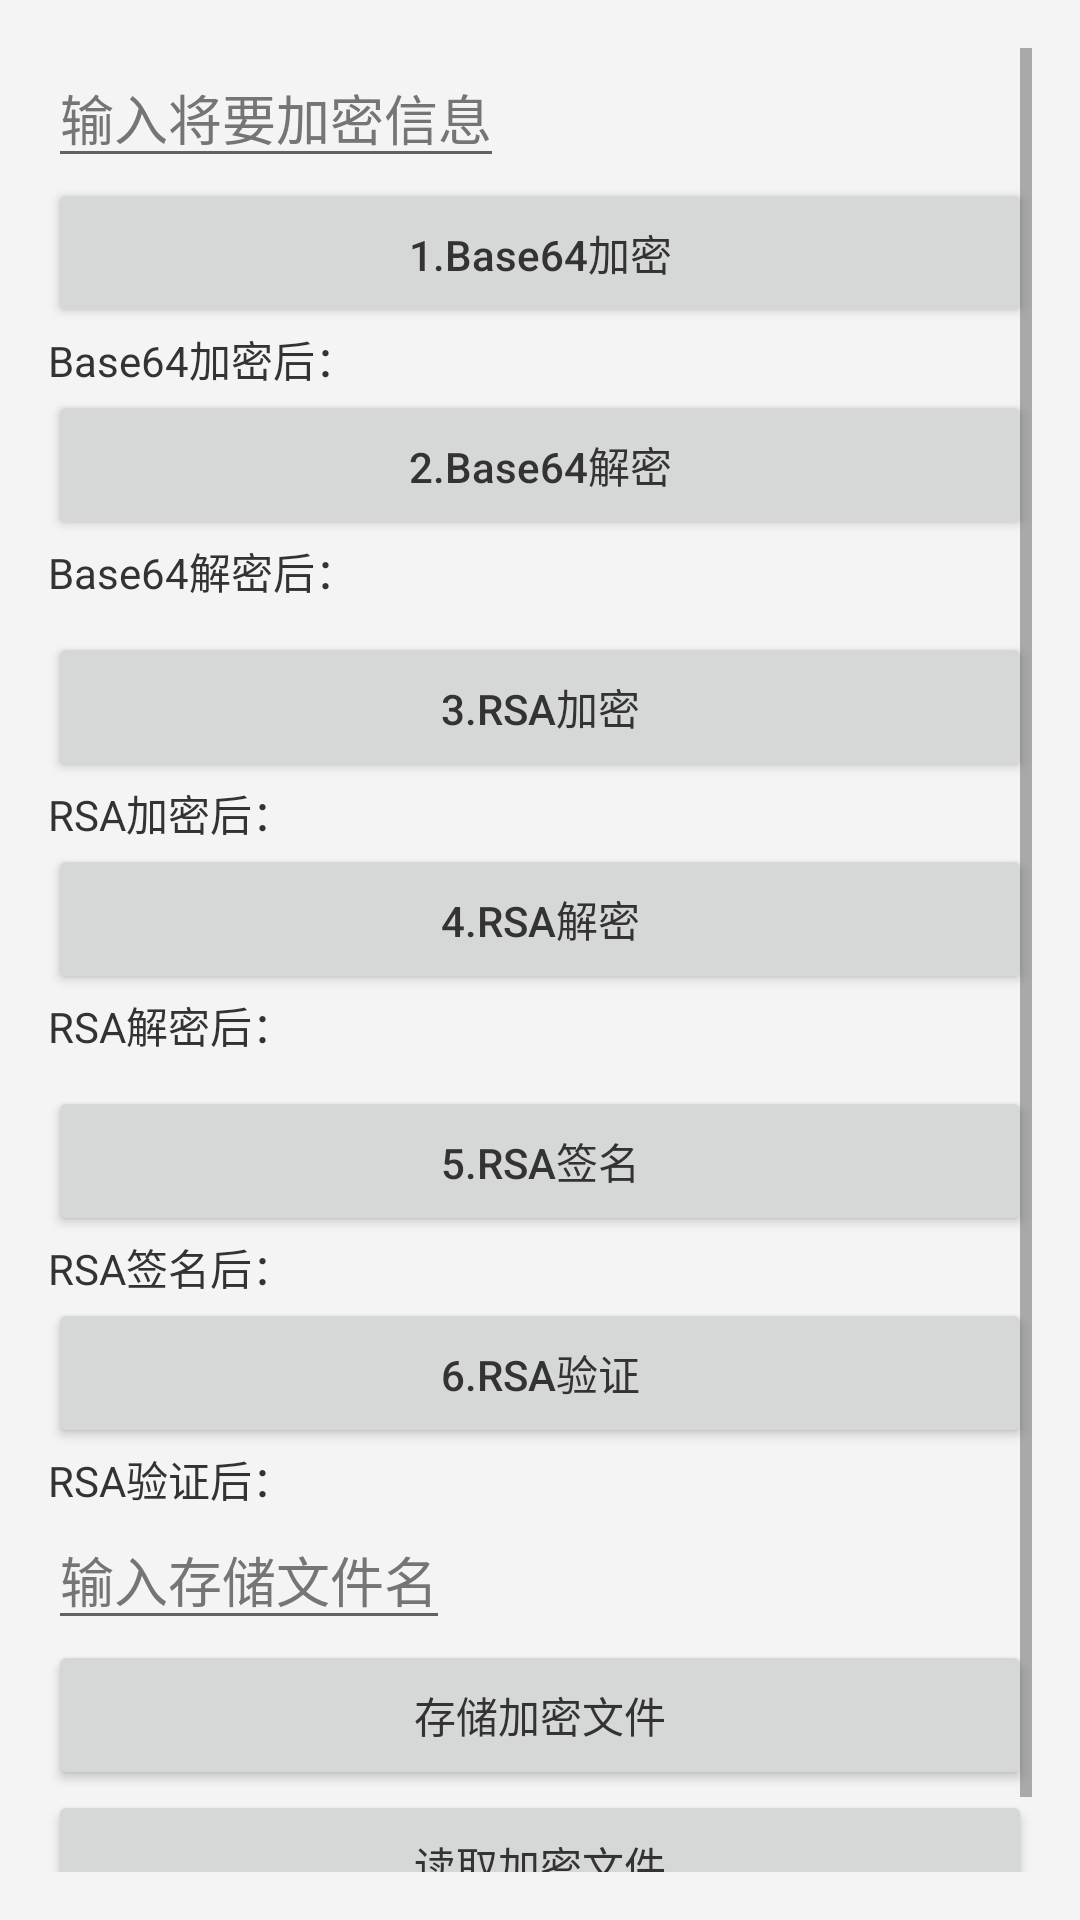

Produce the Android XML layout that renders to this screen, including the resource entries it uses.
<!-- AndroidManifest.xml: application theme AppTheme -->
<!-- res/layout/activity_main.xml -->
<?xml version="1.0" encoding="utf-8"?>
<ScrollView xmlns:android="http://schemas.android.com/apk/res/android"
            xmlns:tools="http://schemas.android.com/tools"
            android:id="@+id/activity_main"
            android:layout_width="match_parent"
            android:layout_height="match_parent"
            android:orientation="vertical"
            android:paddingLeft="@dimen/activity_horizontal_margin"
            android:paddingTop="@dimen/activity_vertical_margin"
            android:paddingRight="@dimen/activity_horizontal_margin"
            android:paddingBottom="@dimen/activity_vertical_margin"
            tools:context=".activity.MainActivity">

    <LinearLayout
        android:layout_width="match_parent"
        android:layout_height="match_parent"
        android:orientation="vertical"
        >

        <EditText
            android:id="@+id/ed_text"
            android:layout_width="wrap_content"
            android:layout_height="wrap_content"
            android:hint="输入将要加密信息"
            />


        <Button
            android:id="@+id/base64_btn_encrypt"
            android:layout_width="match_parent"
            android:layout_height="50dp"
            android:text="1.Base64加密"
            />

        <TextView
            android:id="@+id/tv_text_base64_encrypt"
            android:layout_width="match_parent"
            android:layout_height="wrap_content"
            android:text="Base64加密后："/>

        <Button
            android:id="@+id/base64_btn_decrypt"
            android:layout_width="match_parent"
            android:layout_height="50dp"
            android:text="2.Base64解密"
            />

        <TextView
            android:id="@+id/tv_text_base64_decrypt"
            android:layout_width="match_parent"
            android:layout_height="wrap_content"
            android:text="Base64解密后："/>


        <Button
            android:id="@+id/rsa_btn_encrypt"
            android:layout_width="match_parent"
            android:layout_height="50dp"
            android:layout_marginTop="10dp"
            android:text="3.RSA加密"
            />

        <TextView
            android:id="@+id/tv_text_ras_encrypt"
            android:layout_width="match_parent"
            android:layout_height="wrap_content"
            android:text="RSA加密后："/>

        <Button
            android:id="@+id/rsa_btn_decrypt"
            android:layout_width="match_parent"
            android:layout_height="50dp"
            android:text="4.RSA解密"
            />

        <TextView
            android:id="@+id/tv_text_ras_decrypt"
            android:layout_width="match_parent"
            android:layout_height="wrap_content"
            android:text="RSA解密后："/>


        <Button
            android:id="@+id/rsa_sign_btn_encrypt"
            android:layout_width="match_parent"
            android:layout_height="50dp"
            android:layout_marginTop="10dp"
            android:text="5.RSA签名"
            />

        <TextView
            android:id="@+id/tv_text_ras_sign_encrypt"
            android:layout_width="match_parent"
            android:layout_height="wrap_content"
            android:text="RSA签名后："/>

        <Button
            android:id="@+id/rsa_sign_btn_decrypt"
            android:layout_width="match_parent"
            android:layout_height="50dp"
            android:text="6.RSA验证"/>

        <TextView
            android:id="@+id/tv_text_ras_sign_decrypt"
            android:layout_width="match_parent"
            android:layout_height="wrap_content"
            android:text="RSA验证后："/>

        <EditText
            android:id="@+id/ed_text_filename"
            android:layout_width="wrap_content"
            android:layout_height="wrap_content"
            android:hint="输入存储文件名"
            />

        <Button
            android:id="@+id/savefile_btn_ecrypt"
            android:layout_width="match_parent"
            android:layout_height="50dp"
            android:text="存储加密文件"/>

        <Button
            android:id="@+id/read_btn_ecrypt"
            android:layout_width="match_parent"
            android:layout_height="50dp"
            android:text="读取加密文件"/>

        <TextView
            android:id="@+id/tv_text_readfile"
            android:layout_width="match_parent"
            android:layout_height="wrap_content"
            android:text="加密文件读取中......"/>

    </LinearLayout>
</ScrollView>
<!-- resources referenced by this layout -->
<resources>
  <dimen name="activity_horizontal_margin">16dp</dimen>
  <dimen name="activity_vertical_margin">16dp</dimen>
  <style name="AppTheme" parent="Theme.AppCompat.DayNight.NoActionBar">
          
          <item name="android:windowBackground">@color/windowBackground</item>
          
          <item name="colorPrimary">@color/colorPrimary</item>
          
          <item name="colorPrimaryDark">@color/colorPrimaryDark</item>
          
          <item name="colorAccent">@color/colorAccent</item>
          
          <item name="android:textColor">@color/textColor</item>
          
          <item name="android:textColorHint">@color/textColorHint</item>
          
          <item name="windowActionModeOverlay">true</item>
          <item name="android:windowContentOverlay">@null</item>
          
          <item name="actionModeBackground">@color/colorPrimary</item>
          
          <item name="android:textAllCaps">false</item>
          
          
      </style>
  <color name="windowBackground">#F4F4F4</color>
  <color name="colorPrimary">@color/white</color>
  <color name="colorPrimaryDark">@color/black</color>
  <color name="colorAccent">#5A8DDF</color>
  <color name="textColor">#333333</color>
  <color name="textColorHint">#757575</color>
  <color name="white">#FFFFFFFF</color>
  <color name="black">#FF000000</color>
</resources>
